Image classification data set "gmapsdatasetsss" (sirius-siri/Terrain_Recognition on GitHub). Class labels (6): grass, rocky terrain, salt marsh, sandy terrain, snow rocky terrain, water marsh.

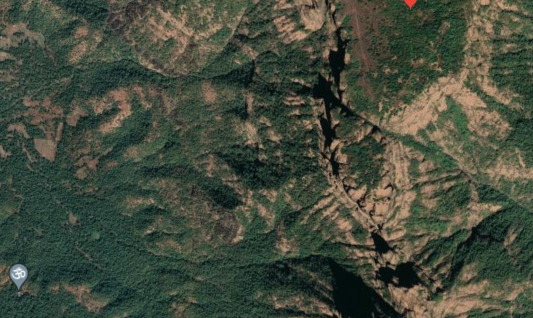
Label: rocky terrain

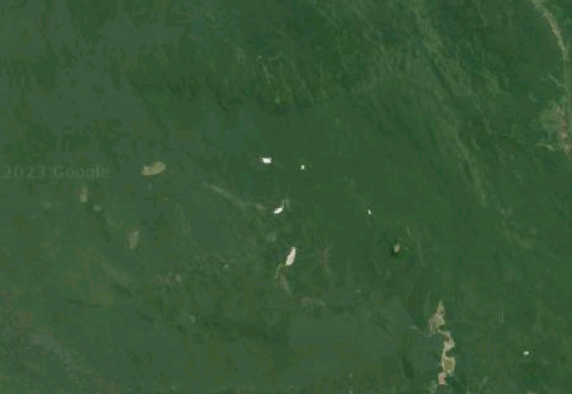
Label: grass

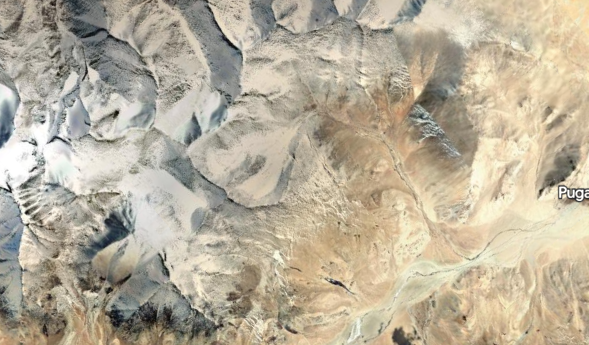
Label: snow rocky terrain

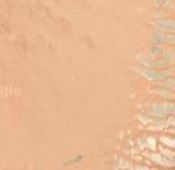
Label: sandy terrain

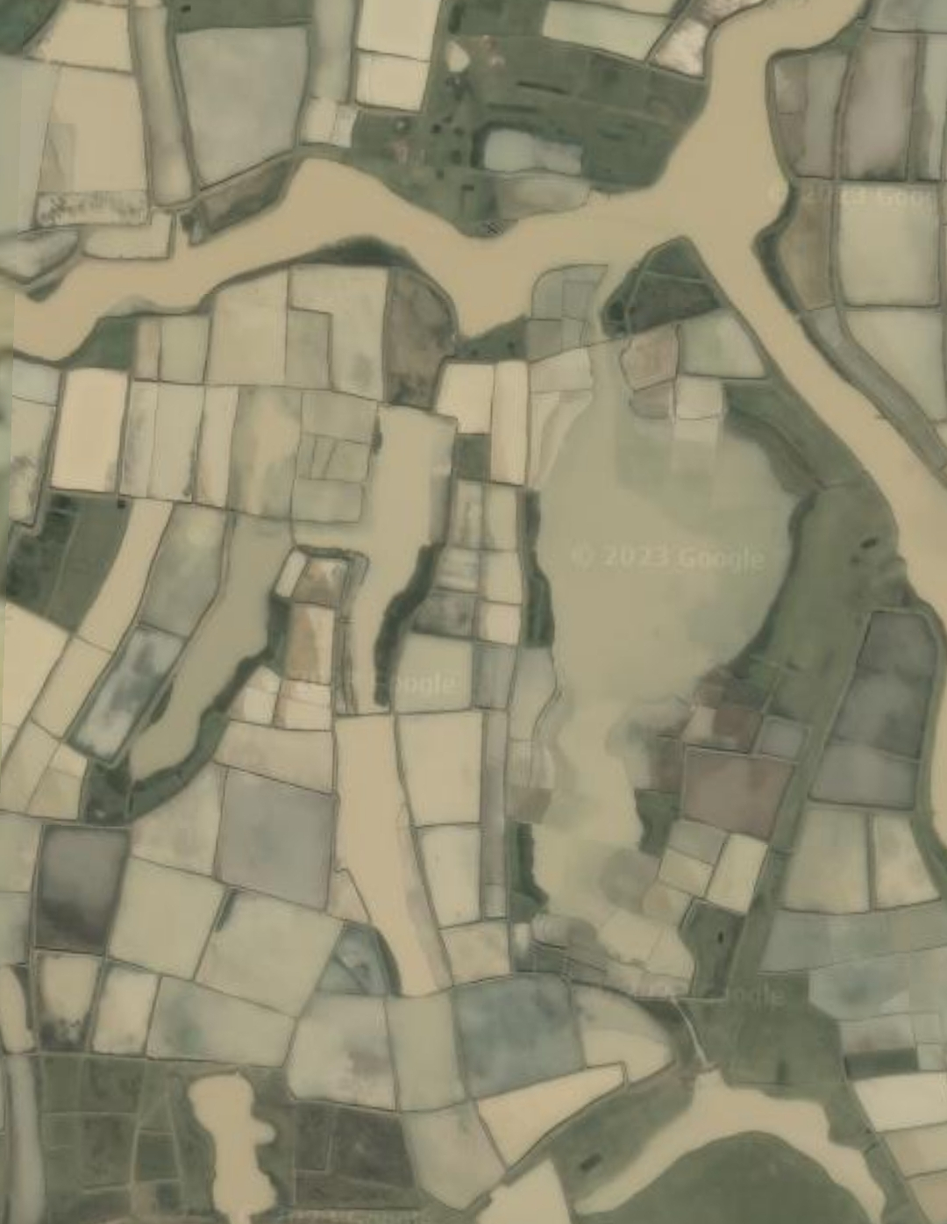
Label: water marsh

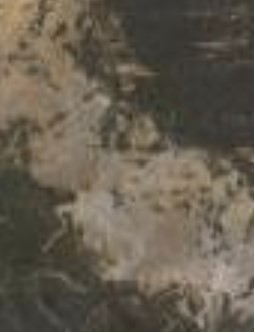
Label: salt marsh
